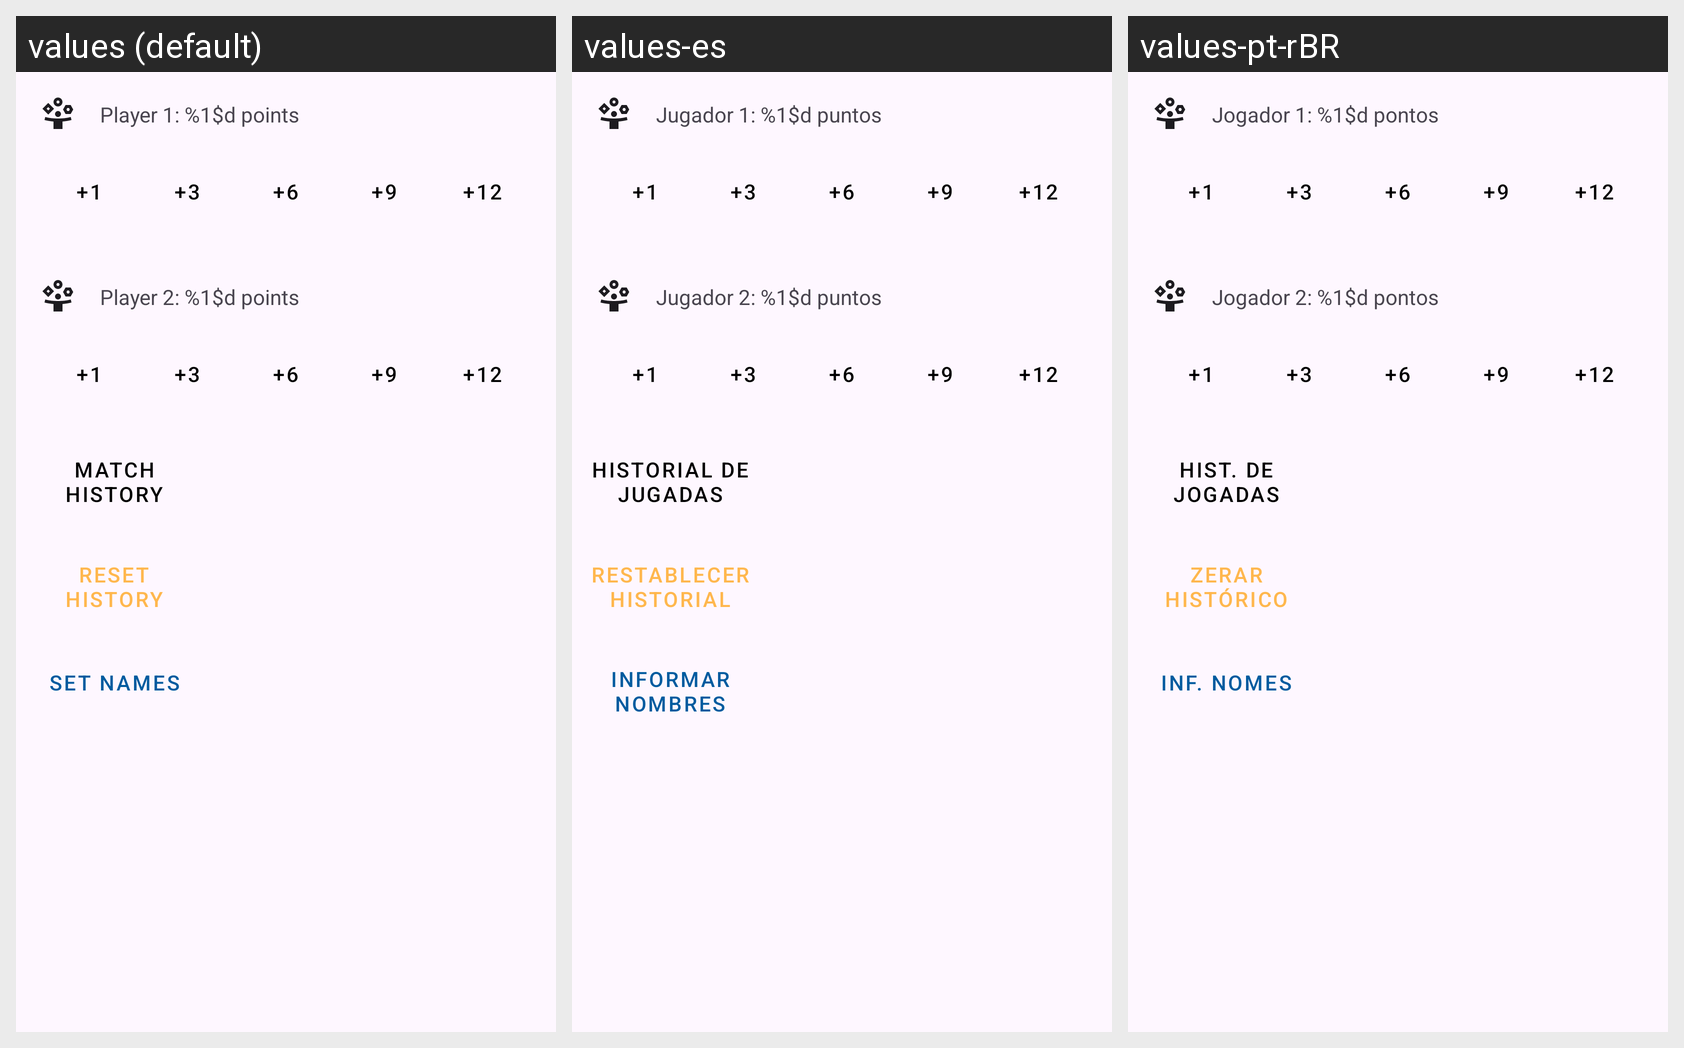

For this localized Android screen grid, give each drawn string resource with its value in every locale shown.
Android screen res/layout/activity_main.xml rendered under 3 locales, left to right: values (default), values-es, values-pt-rBR. Device: Nexus 5 (rendered at 1080×1920; each locale shown at half size, 540×960, under a caption strip naming it); theme Theme.TrucoGameMarker.
Strings drawn on this screen, with the default value and each locale's value (text and hints the layout hard-codes, and strings that could not be matched under every locale, appear in the picture but are not listed):

player_1_score
  values: Player 1: %1$d points
  values-es: Jugador 1: %1$d puntos
  values-pt-rBR: Jogador 1: %1$d pontos

plus_1
  values: +1
  values-es: +1
  values-pt-rBR: +1

plus_3
  values: +3
  values-es: +3
  values-pt-rBR: +3

plus_6
  values: +6
  values-es: +6
  values-pt-rBR: +6

plus_9
  values: +9
  values-es: +9
  values-pt-rBR: +9

plus_12
  values: +12
  values-es: +12
  values-pt-rBR: +12

player_2_score
  values: Player 2: %1$d points
  values-es: Jugador 2: %1$d puntos
  values-pt-rBR: Jogador 2: %1$d pontos

match_history
  values: Match History
  values-es: Historial de Jugadas
  values-pt-rBR: Hist. de Jogadas

reset_history
  values: Reset History
  values-es: Restablecer Historial
  values-pt-rBR: Zerar Histórico

set_names
  values: Set Names
  values-es: Informar Nombres
  values-pt-rBR: Inf. Nomes
